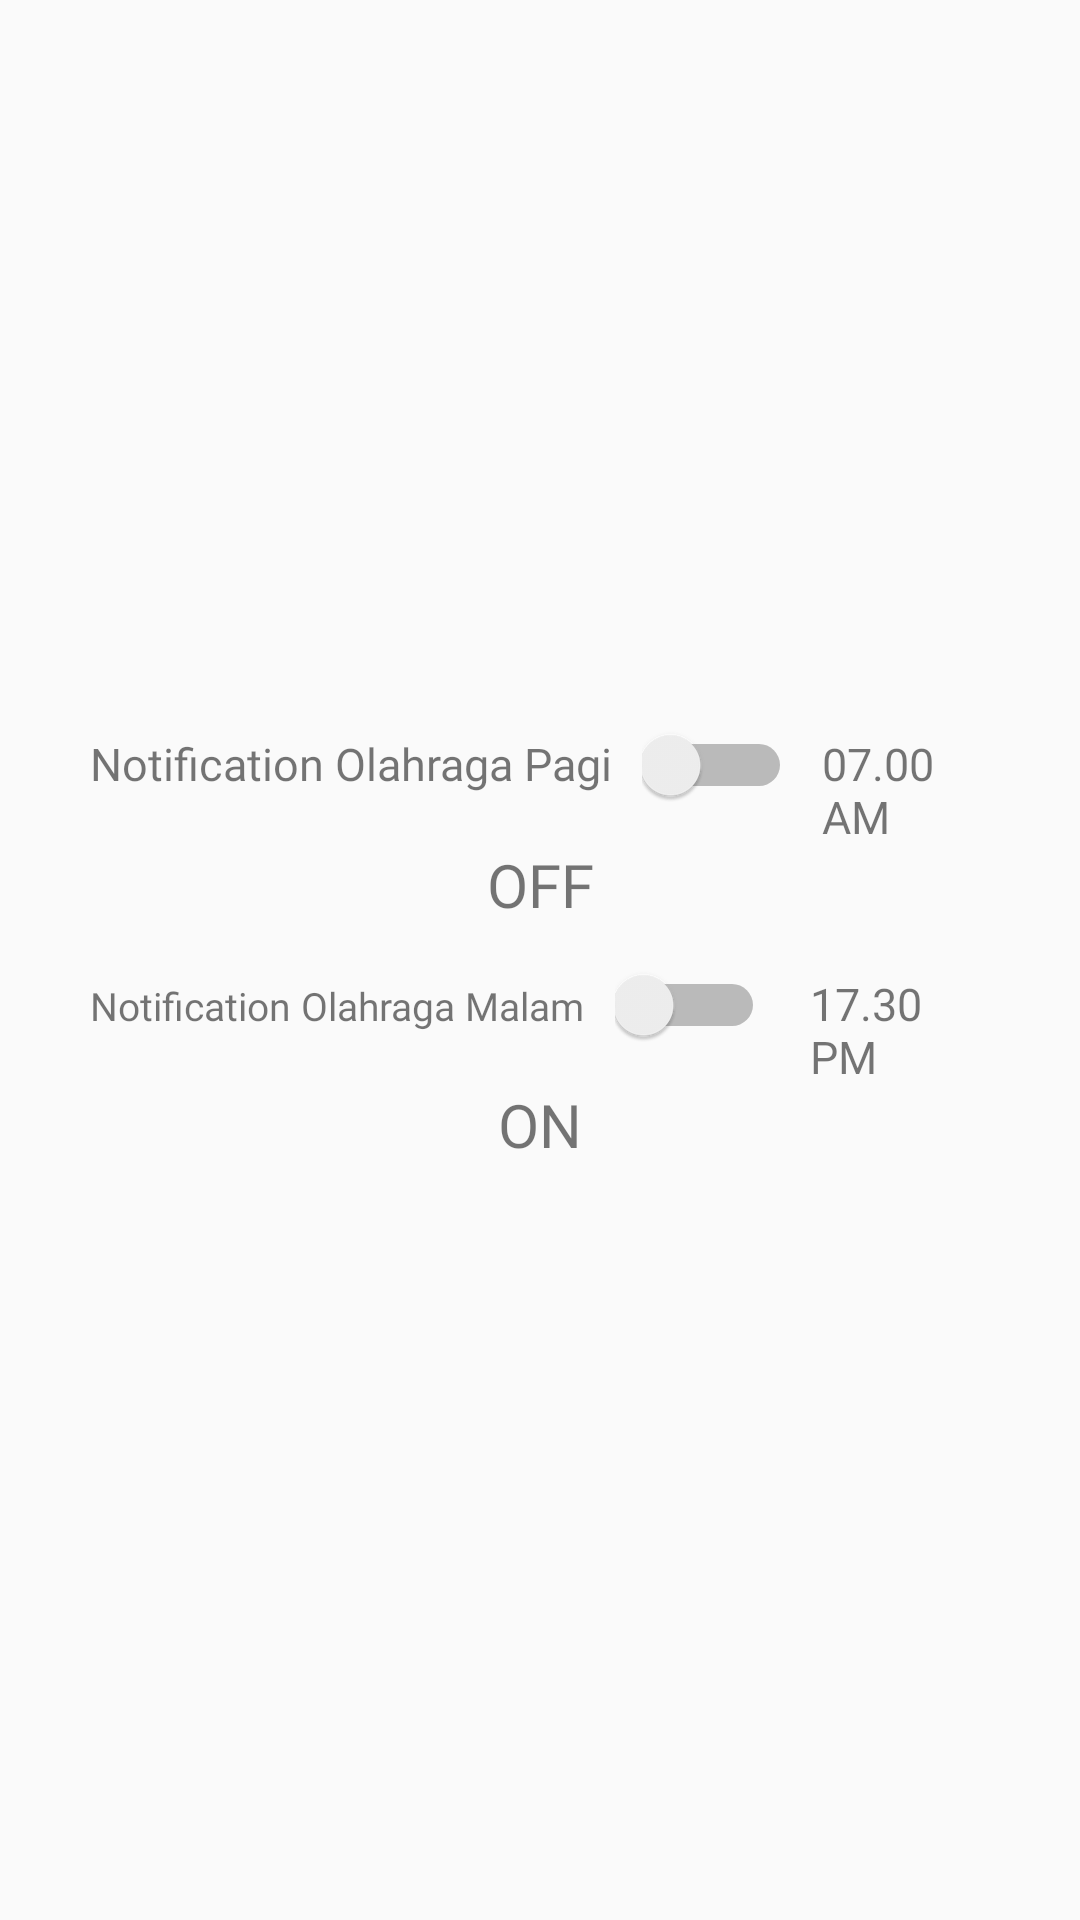

This screen was rendered from an Android layout file. Write that file and the resources it references.
<!-- AndroidManifest.xml: application theme AppTheme -->
<!-- res/layout/fragment_notif_olahraga.xml -->
<?xml version="1.0" encoding="utf-8"?>
<FrameLayout xmlns:android="http://schemas.android.com/apk/res/android"
    xmlns:tools="http://schemas.android.com/tools"
    android:layout_width="match_parent"
    android:layout_height="match_parent"
    tools:context=".Fragmen.notivMakanan">

    <LinearLayout
        android:layout_width="match_parent"
        android:layout_height="match_parent"
        android:layout_margin="30dp"
        android:paddingTop="200dp"
        android:orientation="vertical"
        >
        <LinearLayout
            android:layout_width="wrap_content"
            android:layout_height="wrap_content"
            android:orientation="horizontal">
            <TextView
                android:layout_width="match_parent"
                android:layout_height="wrap_content"
                android:text="Notification Olahraga Pagi"
                android:fontFamily="@font/bold"
                android:textSize="15sp"
                />

            <Switch
                android:layout_width="50dp"
                android:layout_height="50dp"
                android:layout_marginLeft="10dp"
                android:id="@+id/SWOlpagi"
                />
            <TextView
                android:layout_width="wrap_content"
                android:layout_height="wrap_content"
                android:layout_marginLeft="10dp"
                android:text="07.00 AM"
                android:id="@+id/txSWpgi"
                android:fontFamily="@font/bold"
                android:textSize="15sp"
                />
        </LinearLayout>
        <TextView
            android:id="@+id/olhOraoff"
            android:layout_width="match_parent"
            android:layout_height="30dp"
            android:gravity="center"
            android:text="OFF"
            android:fontFamily="@font/bold"
            android:textSize="20sp"
            />
        <LinearLayout
            android:layout_width="wrap_content"
            android:layout_height="wrap_content"
            android:orientation="horizontal">
            <TextView
                android:layout_width="match_parent"
                android:layout_height="wrap_content"
                android:text="Notification Olahraga Malam"
                android:fontFamily="@font/bold"
                android:textSize="13sp"
                />

            <Switch
                android:layout_width="50dp"
                android:layout_height="50dp"
                android:layout_marginLeft="10dp"
                android:id="@+id/SWOlSelsi"
                />
            <TextView
                android:layout_width="wrap_content"
                android:layout_height="wrap_content"
                android:layout_marginLeft="15dp"
                android:text="17.30 PM"
                android:fontFamily="@font/bold"
                android:textSize="15sp"
                />
        </LinearLayout>
        <TextView
            android:id="@+id/onOffOlhmlm"
            android:layout_width="match_parent"
            android:layout_height="30dp"
            android:gravity="center"
            android:text="ON"
            android:fontFamily="@font/bold"
            android:textSize="20sp"
            />
    </LinearLayout>

</FrameLayout>
<!-- resources referenced by this layout -->
<resources>
  <style name="AppTheme" parent="Theme.AppCompat.Light.DarkActionBar">
          
          <item name="colorPrimary">@color/colorPrimary</item>
          <item name="colorPrimaryDark">@color/colorPrimaryDark</item>
          <item name="colorAccent">@color/colorAccent</item>
          <item name="windowNoTitle">true</item>
          <item name="windowActionBar">false</item>
      </style>
  <color name="colorPrimary">#3E80F2</color>
  <color name="colorPrimaryDark">#68E1FC</color>
  <color name="colorAccent">#3E80F2</color>
</resources>
